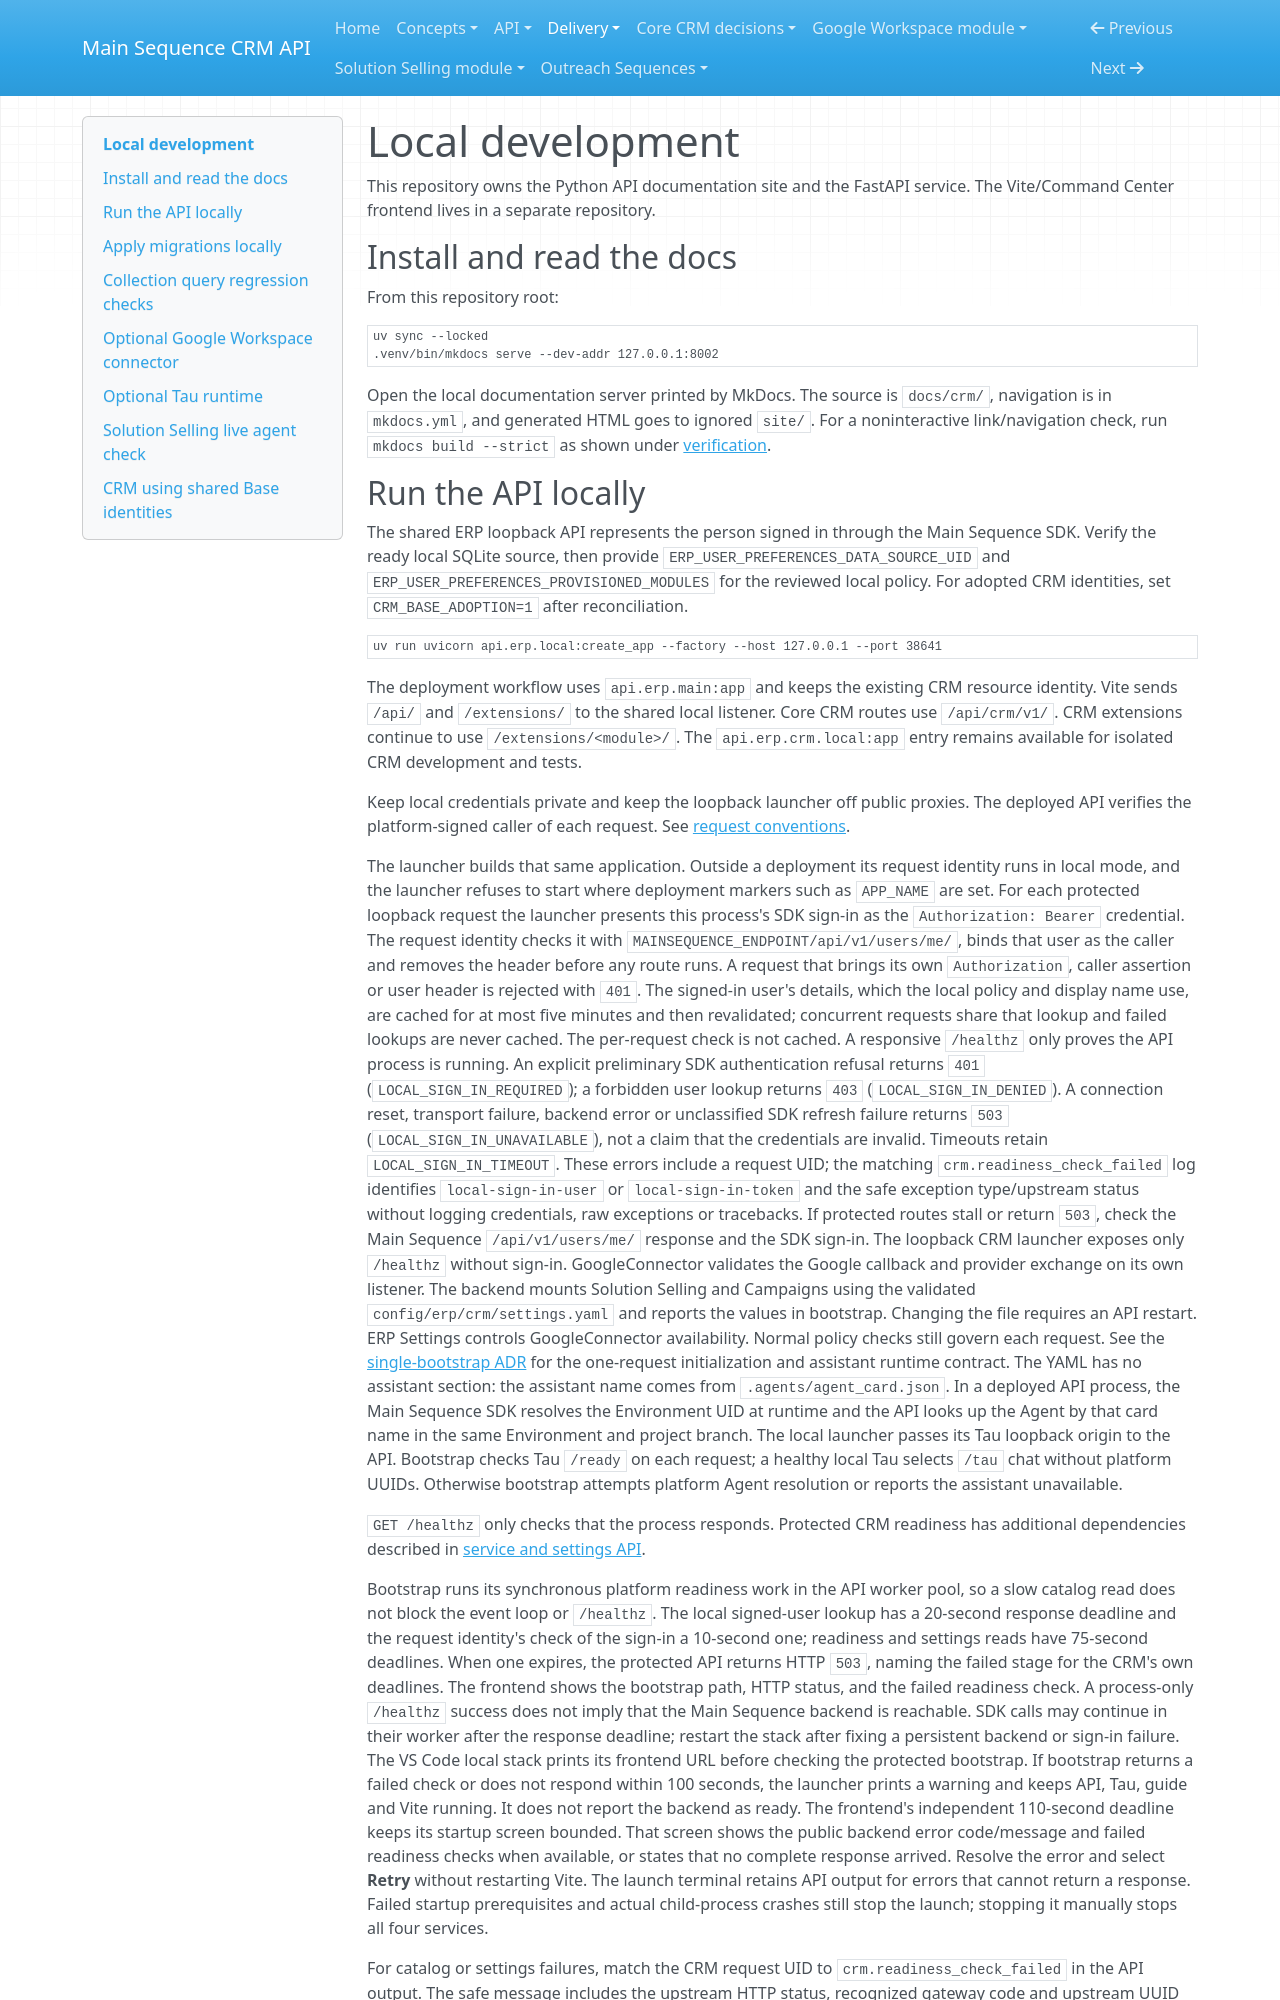

repository: MainSequenceCorp/MainSequenceCRMAPI · page: delivery/local-development/index.html · generator: mkdocs

# Local development

This repository owns the Python API documentation site and the FastAPI
service. The Vite/Command Center frontend lives in a separate repository.

## Install and read the docs

From this repository root:

```bash
uv sync --locked
.venv/bin/mkdocs serve --dev-addr 127.0.0.1:8002
```

Open the local documentation server printed by MkDocs. The source is `docs/crm/`,
navigation is in `mkdocs.yml`, and generated HTML goes to ignored `site/`.
For a noninteractive link/navigation check, run `mkdocs build --strict` as
shown under [verification](verification.md).
